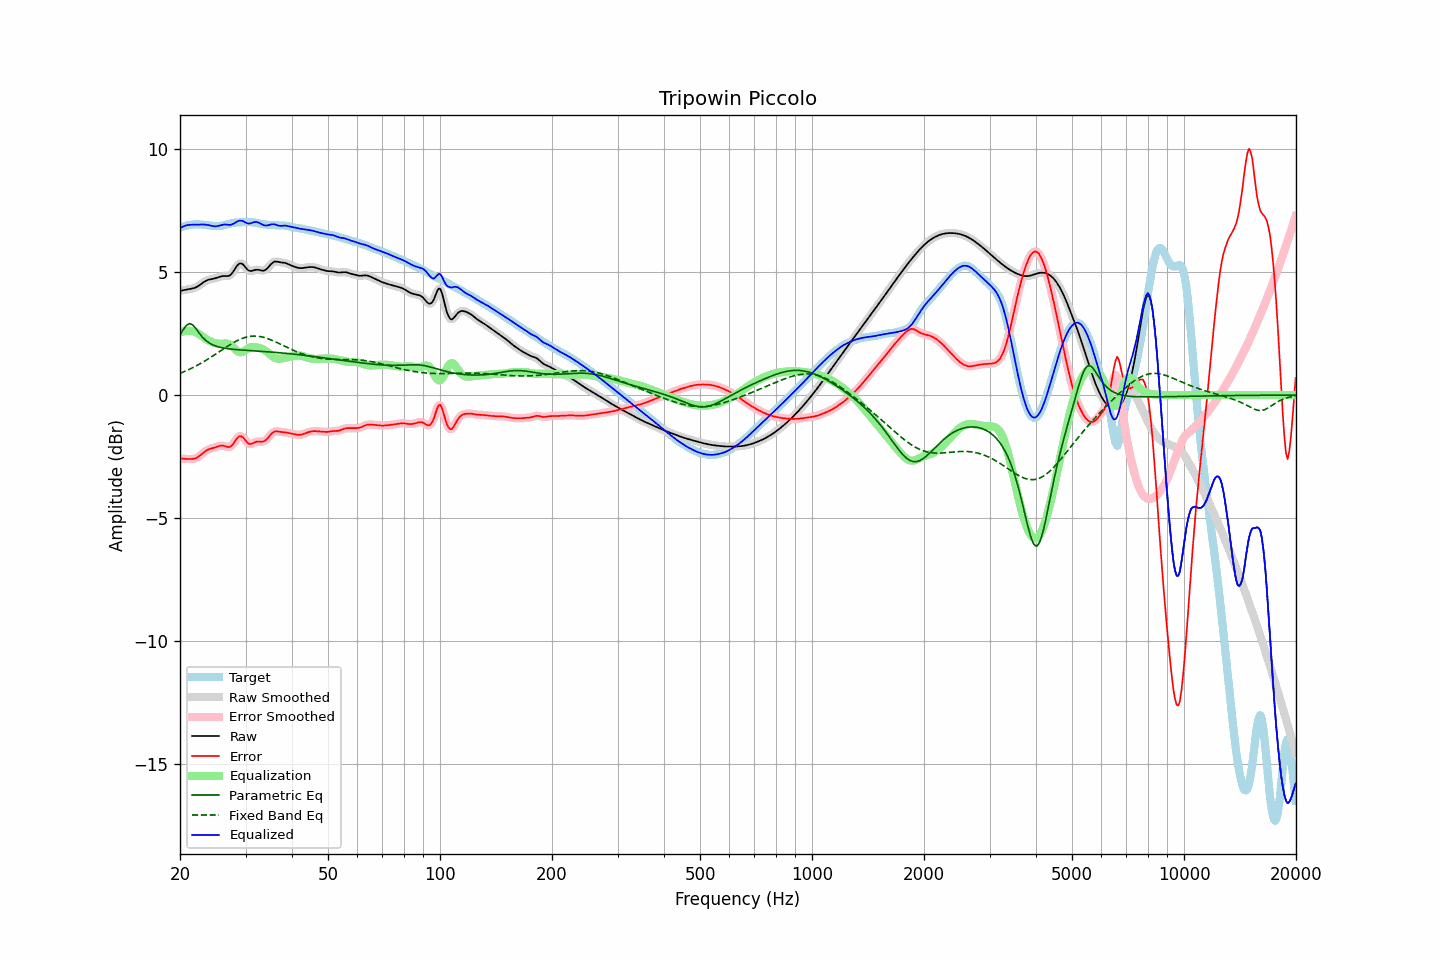

Values plotted in this chart, from the file beside it:
frequency, raw, error, smoothed, error_smoothed, equalization, parametric_eq, fixed_band_eq, equalized_raw, equalized_smoothed, target
20.00, 4.24, -2.56, 4.24, -2.57, 2.55, 2.45, 0.88, 6.78, 6.78, 6.80
20.20, 4.25, -2.58, 4.25, -2.58, 2.57, 2.56, 0.91, 6.82, 6.82, 6.83
20.40, 4.26, -2.59, 4.26, -2.59, 2.59, 2.66, 0.94, 6.86, 6.86, 6.85
20.61, 4.28, -2.59, 4.28, -2.59, 2.60, 2.75, 0.96, 6.88, 6.88, 6.87
20.81, 4.29, -2.60, 4.29, -2.60, 2.61, 2.83, 0.99, 6.90, 6.90, 6.89
21.02, 4.30, -2.60, 4.30, -2.60, 2.61, 2.87, 1.02, 6.92, 6.92, 6.90
21.23, 4.31, -2.60, 4.31, -2.60, 2.61, 2.91, 1.05, 6.92, 6.92, 6.91
21.44, 4.32, -2.60, 4.32, -2.60, 2.60, 2.88, 1.08, 6.93, 6.93, 6.93
21.66, 4.34, -2.60, 4.34, -2.60, 2.59, 2.85, 1.12, 6.93, 6.93, 6.93
21.87, 4.36, -2.59, 4.36, -2.58, 2.57, 2.77, 1.15, 6.93, 6.93, 6.94
22.09, 4.38, -2.56, 4.38, -2.56, 2.55, 2.69, 1.18, 6.93, 6.93, 6.94
22.31, 4.42, -2.53, 4.42, -2.53, 2.51, 2.60, 1.22, 6.93, 6.93, 6.95
22.54, 4.46, -2.48, 4.46, -2.48, 2.47, 2.51, 1.25, 6.93, 6.94, 6.94
22.76, 4.51, -2.43, 4.51, -2.43, 2.43, 2.43, 1.29, 6.94, 6.94, 6.94
22.99, 4.56, -2.37, 4.56, -2.37, 2.38, 2.35, 1.33, 6.94, 6.94, 6.93
23.22, 4.60, -2.32, 4.60, -2.32, 2.33, 2.29, 1.37, 6.94, 6.93, 6.92
23.45, 4.64, -2.27, 4.64, -2.27, 2.29, 2.22, 1.41, 6.93, 6.93, 6.92
23.69, 4.67, -2.23, 4.67, -2.23, 2.25, 2.17, 1.45, 6.92, 6.92, 6.91
23.92, 4.69, -2.20, 4.69, -2.20, 2.21, 2.13, 1.49, 6.91, 6.91, 6.90
24.16, 4.71, -2.18, 4.71, -2.18, 2.18, 2.09, 1.53, 6.89, 6.89, 6.89
24.40, 4.72, -2.16, 4.72, -2.16, 2.16, 2.05, 1.57, 6.88, 6.88, 6.88
24.65, 4.73, -2.15, 4.73, -2.14, 2.13, 2.03, 1.62, 6.87, 6.87, 6.88
24.89, 4.75, -2.13, 4.75, -2.12, 2.11, 2.00, 1.66, 6.86, 6.86, 6.88
25.14, 4.77, -2.10, 4.77, -2.10, 2.10, 1.98, 1.70, 6.87, 6.87, 6.87
25.39, 4.80, -2.08, 4.80, -2.08, 2.09, 1.96, 1.75, 6.88, 6.88, 6.87
25.65, 4.82, -2.06, 4.82, -2.06, 2.08, 1.94, 1.79, 6.90, 6.90, 6.88
25.91, 4.83, -2.06, 4.83, -2.06, 2.08, 1.93, 1.83, 6.92, 6.92, 6.89
26.16, 4.84, -2.06, 4.84, -2.06, 2.09, 1.91, 1.88, 6.93, 6.93, 6.90
26.43, 4.84, -2.08, 4.84, -2.08, 2.10, 1.90, 1.92, 6.93, 6.93, 6.92
26.69, 4.84, -2.10, 4.84, -2.10, 2.09, 1.89, 1.96, 6.93, 6.93, 6.94
26.96, 4.84, -2.12, 4.84, -2.11, 2.08, 1.88, 2.01, 6.92, 6.92, 6.96
27.23, 4.87, -2.11, 4.87, -2.10, 2.05, 1.88, 2.05, 6.92, 6.92, 6.97
27.50, 4.92, -2.07, 4.93, -2.06, 2.01, 1.87, 2.09, 6.93, 6.93, 6.99
27.77, 5.01, -1.99, 5.01, -1.99, 1.95, 1.86, 2.12, 6.96, 6.96, 7.00
28.05, 5.11, -1.90, 5.11, -1.90, 1.89, 1.86, 2.16, 6.99, 7.00, 7.01
28.33, 5.21, -1.80, 5.21, -1.80, 1.82, 1.85, 2.19, 7.04, 7.03, 7.01
28.62, 5.30, -1.72, 5.29, -1.73, 1.77, 1.84, 2.23, 7.07, 7.07, 7.02
28.90, 5.35, -1.67, 5.34, -1.68, 1.75, 1.84, 2.26, 7.10, 7.09, 7.02
29.19, 5.35, -1.68, 5.35, -1.68, 1.74, 1.83, 2.29, 7.09, 7.09, 7.03
29.48, 5.33, -1.71, 5.32, -1.71, 1.76, 1.83, 2.31, 7.08, 7.08, 7.03
29.78, 5.25, -1.78, 5.25, -1.78, 1.79, 1.82, 2.33, 7.05, 7.05, 7.04
30.08, 5.18, -1.86, 5.18, -1.86, 1.84, 1.82, 2.35, 7.01, 7.01, 7.04
30.38, 5.10, -1.94, 5.11, -1.93, 1.88, 1.82, 2.37, 6.98, 6.99, 7.04
30.68, 5.05, -1.98, 5.06, -1.98, 1.92, 1.81, 2.38, 6.97, 6.98, 7.04
30.99, 5.05, -1.99, 5.05, -1.99, 1.94, 1.81, 2.39, 6.99, 6.99, 7.03
31.30, 5.06, -1.97, 5.05, -1.97, 1.96, 1.80, 2.40, 7.01, 7.01, 7.03
31.61, 5.07, -1.94, 5.07, -1.94, 1.96, 1.80, 2.40, 7.03, 7.03, 7.02
31.93, 5.09, -1.91, 5.09, -1.91, 1.95, 1.79, 2.40, 7.04, 7.04, 7.00
32.24, 5.10, -1.89, 5.10, -1.90, 1.93, 1.79, 2.40, 7.03, 7.03, 6.99
32.57, 5.09, -1.89, 5.09, -1.89, 1.92, 1.79, 2.39, 7.01, 7.01, 6.98
32.89, 5.08, -1.89, 5.08, -1.89, 1.90, 1.78, 2.38, 6.98, 6.98, 6.97
33.22, 5.06, -1.89, 5.06, -1.89, 1.88, 1.78, 2.36, 6.94, 6.94, 6.96
33.55, 5.06, -1.89, 5.07, -1.88, 1.85, 1.77, 2.35, 6.91, 6.91, 6.95
33.89, 5.09, -1.85, 5.09, -1.85, 1.81, 1.77, 2.33, 6.90, 6.90, 6.94
34.23, 5.13, -1.79, 5.14, -1.79, 1.76, 1.76, 2.31, 6.90, 6.90, 6.93
34.57, 5.20, -1.72, 5.20, -1.72, 1.71, 1.76, 2.29, 6.91, 6.91, 6.92
34.92, 5.28, -1.64, 5.28, -1.64, 1.65, 1.75, 2.26, 6.93, 6.93, 6.92
35.27, 5.35, -1.57, 5.35, -1.57, 1.60, 1.75, 2.23, 6.94, 6.94, 6.91
35.62, 5.40, -1.51, 5.40, -1.51, 1.55, 1.74, 2.21, 6.95, 6.95, 6.91
35.97, 5.43, -1.48, 5.42, -1.48, 1.51, 1.74, 2.18, 6.94, 6.94, 6.91
... 635 more rows
